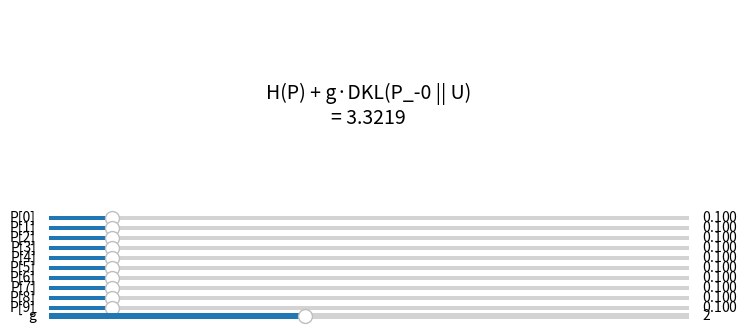

Recreate this plot in Python.
import numpy as np
import matplotlib.pyplot as plt
from matplotlib.widgets import Slider
from scipy.stats import entropy

def compute_expression(P, g):
    H_P = entropy(P, base=2)

    # Exclude 0th entry and normalize
    P_minus_0 = P[1:]
    P_minus_0 /= P_minus_0.sum()

    # Uniform over 9 elements
    U = np.ones_like(P_minus_0) / len(P_minus_0)

    D_KL = entropy(P_minus_0, U, base=2)
    return H_P  + g * D_KL

# Initial values
init_probs = np.ones(10) / 10
g = 2.0

# --- Plot setup ---
fig, ax = plt.subplots(figsize=(8, 4))
plt.subplots_adjust(left=0.1, bottom=0.4)

text = ax.text(0.5, 0.5, '', ha='center', va='center', fontsize=14)
ax.axis('off')

# --- Slider axes ---
sliders = []
slider_axes = []

for i in range(10):
    ax_slider = plt.axes([0.1, 0.35 - i * 0.025, 0.8, 0.02])
    slider = Slider(ax_slider, f'P[{i}]', 0.001, 1.0, valinit=init_probs[i])
    sliders.append(slider)
    slider_axes.append(ax_slider)

# --- g slider ---
g_ax = plt.axes([0.1, 0.1, 0.8, 0.03])
g_slider = Slider(g_ax, 'g', 0.0, 5.0, valinit=g)

def update(val):
    # Read values from sliders
    probs = np.array([s.val for s in sliders])
    probs /= probs.sum()  # Normalize to sum to 1

    g_val = g_slider.val
    result = compute_expression(probs, g_val)

    # Update the text
    text.set_text(f"H(P) + g·DKL(P_-0 || U)\n= {result:.4f}")

# Attach update callback
for s in sliders:
    s.on_changed(update)
g_slider.on_changed(update)

# Initial draw
update(None)
plt.show()
